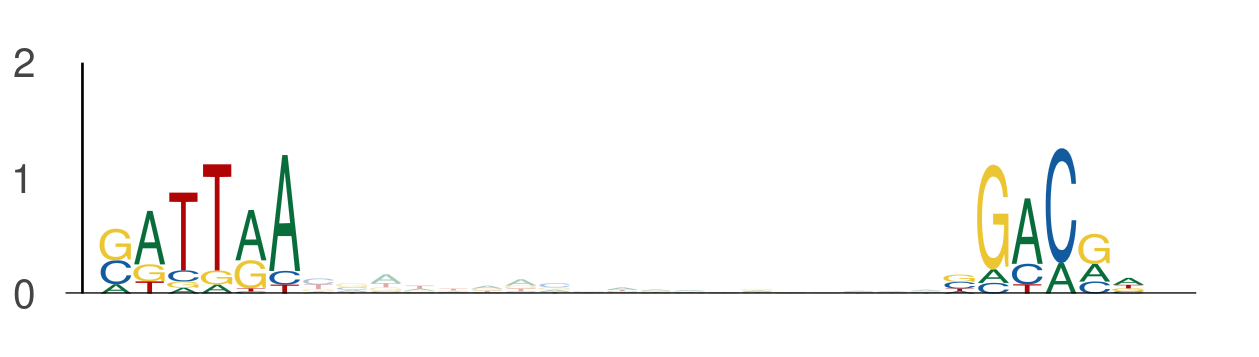

The table this chart was drawn from, first rows:
seq_index, start_position, end_position, is_reversed_complement
1702, 77, 83, 0
1702, 102, 108, 0
2840, 77, 83, 0
2840, 102, 108, 0
1089, 122, 128, 0
1089, 147, 153, 0
1703, 77, 83, 0
1703, 102, 108, 0
3645, 84, 90, 0
3645, 109, 115, 0
3761, 106, 112, 0
3761, 131, 137, 0
1170, 94, 100, 0
1170, 119, 125, 0
2449, 84, 90, 0
2449, 109, 115, 0
78, 77, 83, 0
78, 102, 108, 0
5377, 77, 83, 0
5377, 102, 108, 0
437, 115, 121, 0
437, 140, 146, 0
1525, 77, 83, 0
1525, 102, 108, 0
1525, 19, 25, 0
1525, 44, 50, 0
1525, 69, 75, 0
1525, 94, 100, 0
5454, 136, 142, 0
5454, 161, 167, 0
4802, 117, 123, 0
4802, 142, 148, 0
895, 77, 83, 0
895, 102, 108, 0
1069, 33, 39, 0
1069, 58, 64, 0
2302, 93, 99, 0
2302, 118, 124, 0
5158, 69, 75, 0
5158, 94, 100, 0
5158, 77, 83, 0
5158, 102, 108, 0
1273, 8, 14, 0
1273, 33, 39, 0
3791, 105, 111, 0
3791, 130, 136, 0
4124, 17, 23, 0
4124, 42, 48, 0
4725, 136, 142, 0
4725, 161, 167, 0
1864, 90, 96, 0
1864, 115, 121, 0
1115, 31, 37, 0
1115, 56, 62, 0
5154, 84, 90, 0
5154, 109, 115, 0
2949, 24, 30, 0
2949, 49, 55, 0
4116, 84, 90, 0
4116, 109, 115, 0
... 1,776 more rows
